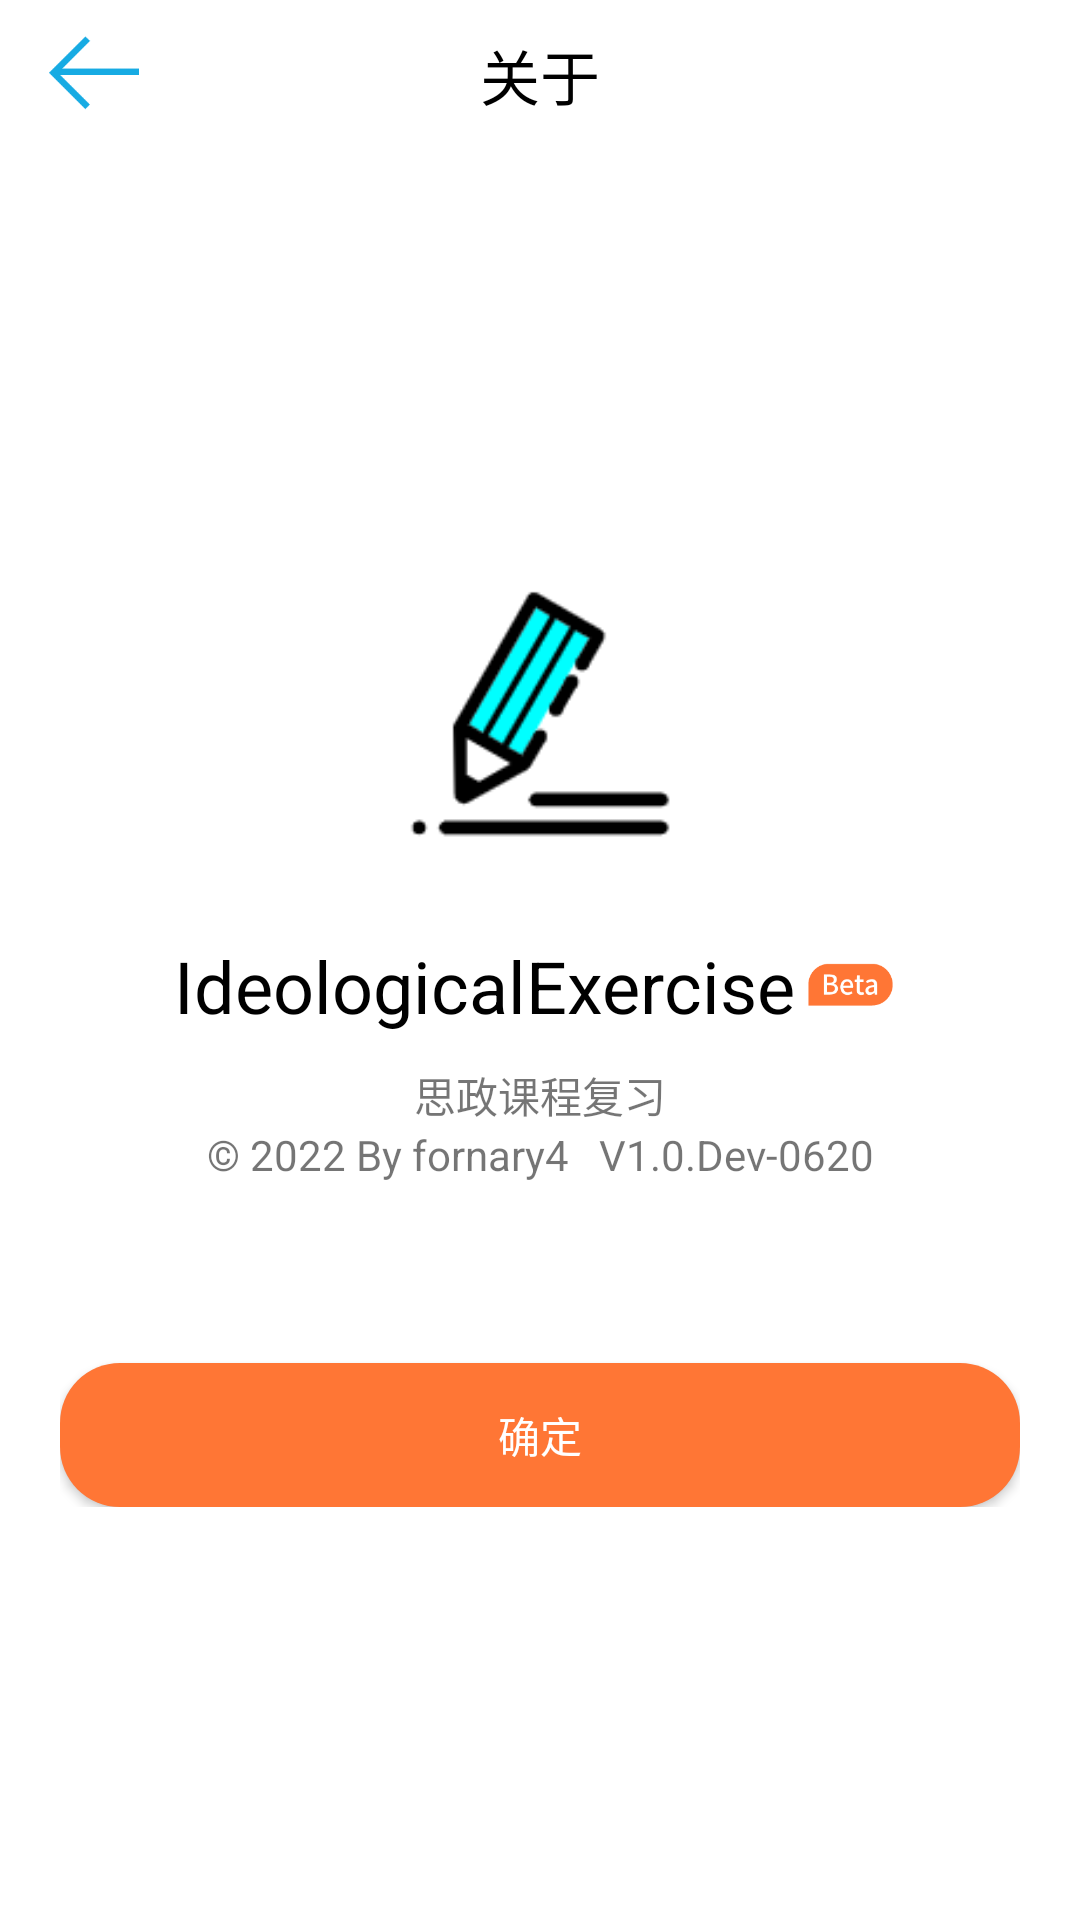

This screen was rendered from an Android layout file. Write that file and the resources it references.
<!-- AndroidManifest.xml: application theme Theme.IdeologicalExercise -->
<!-- res/layout/activity_about.xml -->
<?xml version="1.0" encoding="utf-8"?>
<LinearLayout xmlns:android="http://schemas.android.com/apk/res/android"
    xmlns:app="http://schemas.android.com/apk/res-auto"
    xmlns:tools="http://schemas.android.com/tools"
    android:layout_width="match_parent"
    android:layout_height="match_parent"
    android:gravity="center"
    android:background="@color/white"
    android:orientation="vertical"
    tools:context=".AboutActivity">


    <RelativeLayout xmlns:android="http://schemas.android.com/apk/res/android"
        xmlns:tools="http://schemas.android.com/tools"
        android:layout_width="match_parent"
        android:layout_height="50dp"
        android:orientation="horizontal"
        android:padding="10dp">

        <ImageView
            android:id="@+id/iv_back"
            android:layout_width="wrap_content"
            android:layout_height="match_parent"
            android:src="@mipmap/icon_back" />

        <TextView
            android:id="@+id/tv_title"
            android:layout_width="wrap_content"
            android:layout_height="match_parent"
            android:layout_centerInParent="true"
            android:layout_marginStart="40dp"
            android:gravity="center"
            android:textColor="@color/black"
            android:textSize="20sp"
            android:text="关于" />



    </RelativeLayout>
    <LinearLayout
        android:layout_width="match_parent"
        android:layout_height="match_parent"
        android:layout_centerInParent="true"
        android:background="@color/white"
        android:gravity="center"
        android:orientation="vertical"
        android:padding="20dp">


        <ImageView
            android:layout_width="match_parent"
            android:layout_height="100dp"
            app:srcCompat="@mipmap/icon_app" />

        <LinearLayout
            android:layout_width="match_parent"
            android:layout_height="wrap_content"
            android:layout_marginTop="25dp"
            android:layout_marginBottom="10dp"
            android:gravity="center"
            android:orientation="horizontal">

            <TextView
                android:layout_width="wrap_content"
                android:layout_height="wrap_content"
                android:text="IdeologicalExercise"
                android:textColor="@android:color/black"
                android:textSize="24sp"
                app:layout_constraintBottom_toBottomOf="parent"
                app:layout_constraintEnd_toEndOf="parent"
                app:layout_constraintTop_toTopOf="parent" />

            <ImageView
                android:layout_width="37dp"
                android:layout_height="30dp"
                app:srcCompat="@drawable/ic_beta" />
        </LinearLayout>

        <TextView
            android:layout_width="match_parent"
            android:layout_height="wrap_content"
            android:text="思政课程复习"
            android:textAlignment="center" />

        <LinearLayout
            android:layout_width="match_parent"
            android:layout_height="wrap_content"
            android:orientation="horizontal">

            <TextView
                android:layout_width="wrap_content"
                android:layout_height="match_parent"
                android:layout_marginStart="0dp"
                android:layout_marginEnd="10dp"
                android:layout_weight="1"
                android:text="© 2022 By fornary4"
                android:textAlignment="textEnd" />

            <TextView
                android:layout_width="wrap_content"
                android:layout_height="match_parent"
                android:layout_weight="1"
                android:text="V1.0.Dev-0620"
                android:textAlignment="textStart" />
        </LinearLayout>

        <LinearLayout
            android:layout_width="match_parent"
            android:layout_height="wrap_content"
            android:layout_marginTop="50dp"
            android:orientation="vertical">


            <Button
                android:id="@+id/btn_ok"
                android:layout_width="match_parent"
                android:layout_height="wrap_content"
                android:layout_marginTop="10dp"
                android:layout_weight="1"
                android:background="@drawable/btn_calculate"
                android:text="确定"
                android:textColor="@android:color/white" />

        </LinearLayout>
    </LinearLayout>

</LinearLayout>
<!-- resources referenced by this layout -->
<resources>
  <color name="black">#FF000000</color>
  <color name="white">#FFFFFFFF</color>
  <!-- drawable btn_calculate (drawable) -->
  <?xml version="1.0" encoding="utf-8"?>
  <shape xmlns:android="http://schemas.android.com/apk/res/android">
      <solid android:color="#FF7635"/>
      <corners android:radius="20sp"/>
  </shape>
  <!-- drawable ic_beta (drawable) -->
  <?xml version="1.0" encoding="utf-8"?>
  <vector xmlns:android="http://schemas.android.com/apk/res/android"
      xmlns:aapt="http://schemas.android.com/aapt"
      android:width="256dp"
      android:height="256dp"
      android:viewportWidth="1024"
      android:viewportHeight="1024">
      <path
          android:fillColor="#FF7635"
          android:pathData="M816.7 620.4h-29.1l-3.1-19.5h-0.9c-14.4 14.2-33.4 22.6-53.4 23.7-25.6 1.7-47.7-17.9-49.4-44-0.1-1.8-0.1-3.7 0-5.5 0-36.7 30.5-55.7 100.5-63.4 0-19.8-7.3-37.3-32.1-37.3-17.5 1-34.3 7.1-48.6 17.5l-13.1-24.3c20.1-13.8 43.6-21.5 67.8-22.4 41.9 0 61.1 27.1 61.1 72.4l0.3 102.8z m-183 4c-37.8 0-51.1-24-51.1-60v-86.2h-24.4v-26.8l26-1.9 3.9-47.2h29.1v46.3h43.6v29.6h-43.6V565c0 20.6 7 31.1 24.4 31.1 6.2-0.2 12.3-1.5 18-4l6.4 26.4c-10.5 3.6-21.4 5.6-32.4 5.8v0.1z m-94.1-80.3H430.5c-0.3 28.5 22.1 51.9 50.2 52.3h1.8c14.3-0.1 28.2-4.5 40-12.7l12.2 22.7c-16.8 11.7-36.6 17.9-56.9 18.1-45.5 0-81.9-33-81.9-88.8s37.2-90.2 76.7-90.2c44.7 0 68.4 32.6 68.4 81.1 0.1 5.8-0.4 11.7-1.4 17.5z m-257.1 76.1h-75.2V391.5H277c46.1 0 79.4 14.8 79.4 56.3 0.8 21.7-12 41.6-32 49.4v1.5c26 4.1 44.8 27.5 43.6 54.3 0.6 45.5-35.8 67.2-85.5 67.2zM759.3 271H264.7C136.2 271 32 377 32 507.9v236.9h727.3c128.5 0 232.7-106 232.7-236.9S887.8 271 759.3 271z m-44.2 301.4c0 16.7 11.3 23.7 26.3 23.7 15.5-1 29.9-8.1 40.3-19.8v-41.9c-49.9 5.9-66.6 18.6-66.6 38zM321.6 452.3c0-24-15.9-33-47.7-33h-31v67.5h30.3c34 0 48.4-13 48.4-34.5z m-43.1 61.9h-35.6V592h35.8c35.1 0 55.3-12.7 55.3-40.7s-19.8-37.1-55.5-37.1z m194.8-41.3c-21.1 0-39.7 16.4-43.6 46.6h80.6c0.7-29.5-12.6-46.6-37-46.6z"  />
  </vector>
  <!-- mipmap icon_app: png bitmap (mipmap-xxhdpi, 4988 bytes) -->
  <!-- mipmap icon_back: png bitmap (mipmap-xxhdpi, 1977 bytes) -->
  <style name="Theme.IdeologicalExercise" parent="Theme.MaterialComponents.DayNight.NoActionBar.Bridge">
          
          <item name="colorPrimary">#aaaaff</item>
          <item name="colorPrimaryVariant">#17abe3</item>
          <item name="colorOnPrimary">#17abe3</item>
          
          <item name="colorSecondary">@color/teal_200</item>
          <item name="colorSecondaryVariant">@color/teal_700</item>
          <item name="colorOnSecondary">@color/black</item>
          
          <item name="android:statusBarColor" tools:targetApi="l">?attr/colorPrimaryVariant</item>
          
      </style>
  <color name="teal_200">#FF03DAC5</color>
  <color name="teal_700">#FF018786</color>
</resources>
